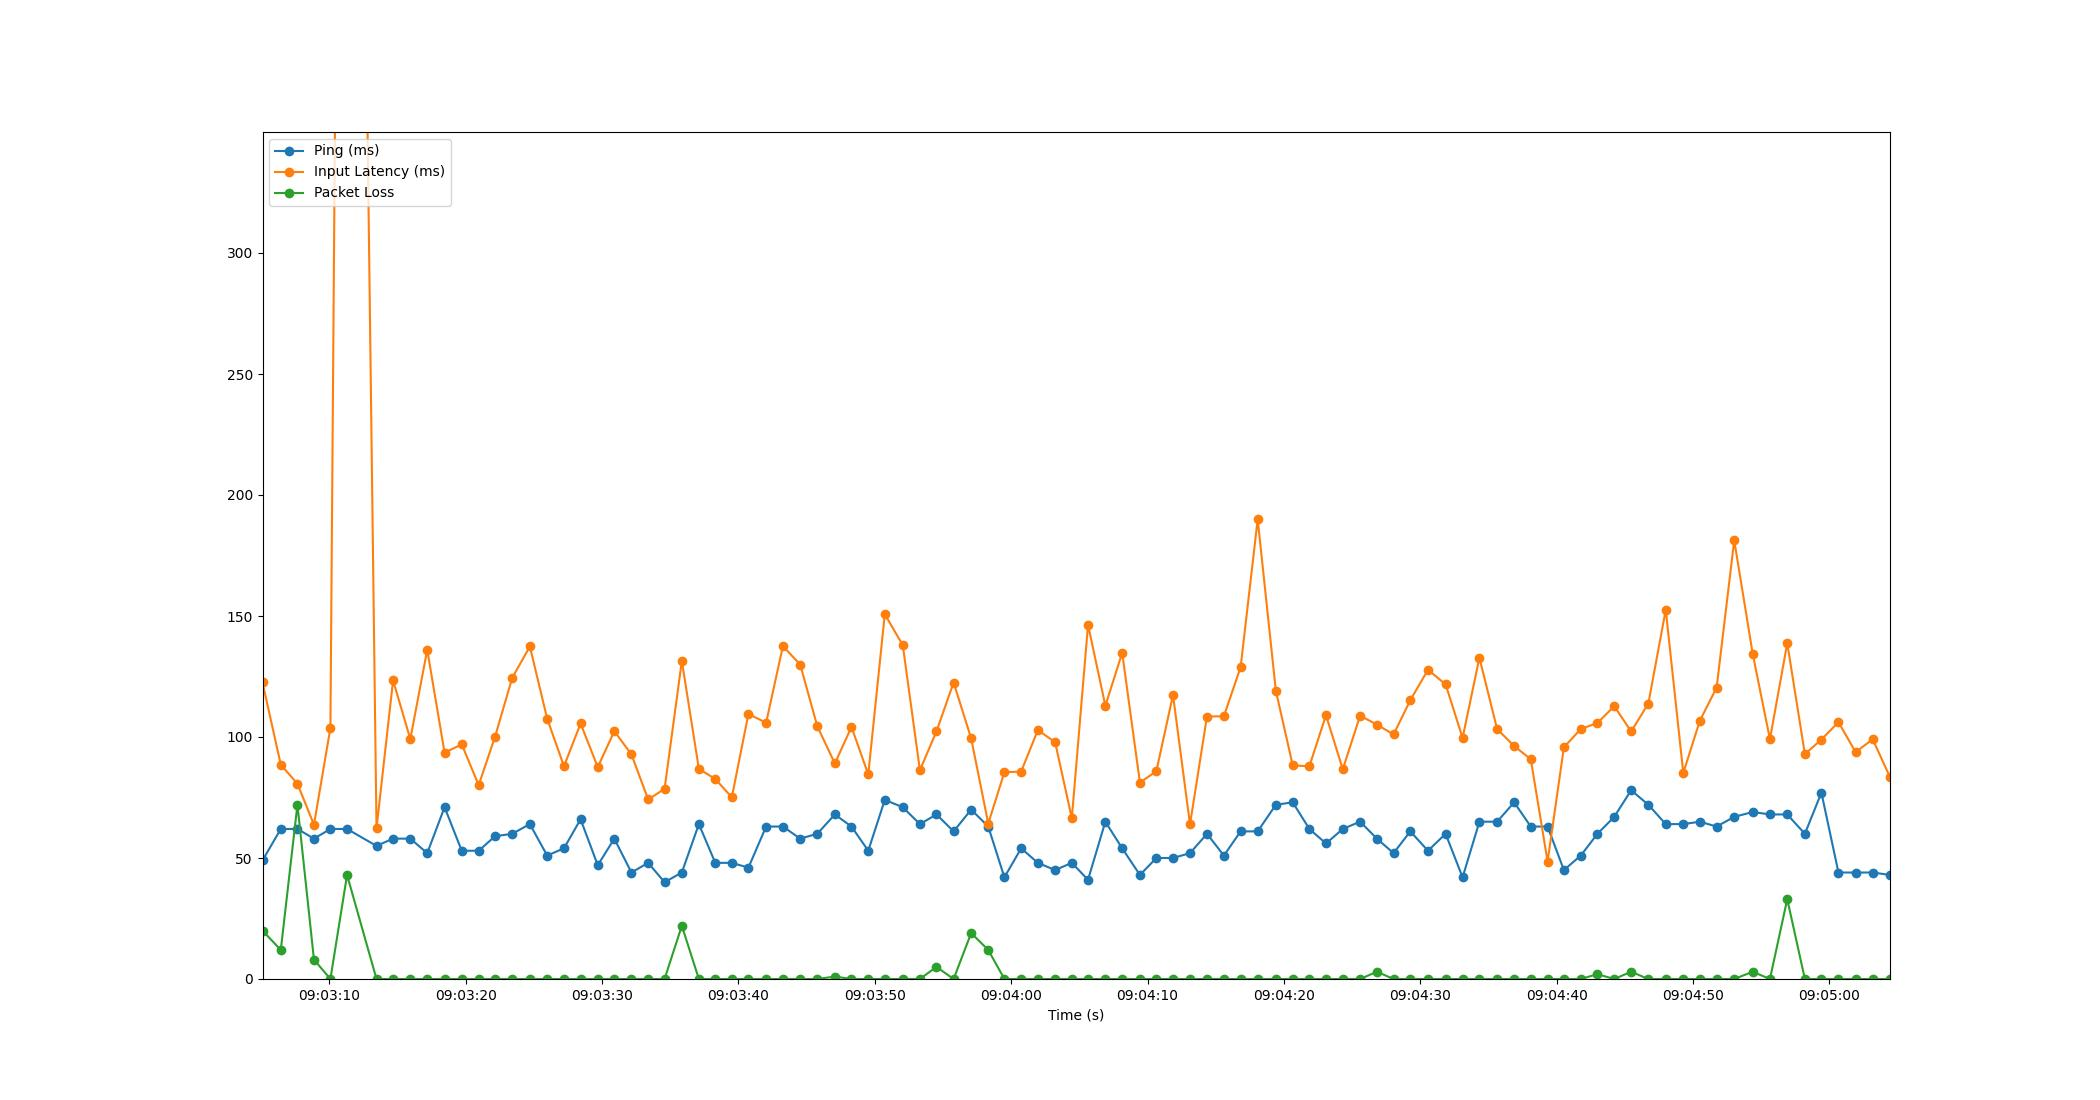

Values plotted in this chart, from the file beside it:
Time, Timestamp, Ping, Packet Loss, Input Latency
2.384185791015625e-06, 2023-07-12 09:03:05.092875, 49, 20, 122.5
1.342, 2023-07-12 09:03:06.434505, 62, 12, 88.55
2.562, 2023-07-12 09:03:07.654523, 62, 72, 80.69
3.774, 2023-07-12 09:03:08.867065, 58, 8, 63.75
4.981, 2023-07-12 09:03:10.073427, 62, 0, 103.8
6.202, 2023-07-12 09:03:11.294491, 62, 43, 1011
8.361, 2023-07-12 09:03:13.453668, 55, 0, 62.25
9.576, 2023-07-12 09:03:14.668890, 58, 0, 123.4
10.84, 2023-07-12 09:03:15.933480, 58, 0, 99.14
12.08, 2023-07-12 09:03:17.173630, 52, 0, 136
13.35, 2023-07-12 09:03:18.446098, 71, 0, 93.51
14.61, 2023-07-12 09:03:19.704335, 53, 0, 96.97
15.85, 2023-07-12 09:03:20.946550, 53, 0, 80.09
17.06, 2023-07-12 09:03:22.149442, 59, 0, 100.2
18.31, 2023-07-12 09:03:23.405858, 60, 0, 124.4
19.61, 2023-07-12 09:03:24.699994, 64, 0, 137.4
20.88, 2023-07-12 09:03:25.969643, 51, 0, 107.6
22.11, 2023-07-12 09:03:27.202506, 54, 0, 87.9
23.33, 2023-07-12 09:03:28.419903, 66, 0, 105.6
24.59, 2023-07-12 09:03:29.681246, 47, 0, 87.53
25.8, 2023-07-12 09:03:30.892241, 58, 0, 102.4
27.06, 2023-07-12 09:03:32.150234, 44, 0, 92.82
28.28, 2023-07-12 09:03:33.373392, 48, 0, 74.21
29.49, 2023-07-12 09:03:34.579787, 40, 0, 78.55
30.75, 2023-07-12 09:03:35.845743, 44, 22, 131.4
32, 2023-07-12 09:03:37.095925, 64, 0, 86.86
33.21, 2023-07-12 09:03:38.298512, 48, 0, 82.64
34.42, 2023-07-12 09:03:39.511920, 48, 0, 75.07
35.64, 2023-07-12 09:03:40.728803, 46, 0, 109.5
36.93, 2023-07-12 09:03:42.026484, 63, 0, 105.9
38.17, 2023-07-12 09:03:43.258521, 63, 0, 137.6
39.43, 2023-07-12 09:03:44.526500, 58, 0, 129.9
40.69, 2023-07-12 09:03:45.778498, 60, 0, 104.5
41.97, 2023-07-12 09:03:47.066664, 68, 1, 89.05
43.19, 2023-07-12 09:03:48.287149, 63, 0, 104.2
44.42, 2023-07-12 09:03:49.516998, 53, 0, 84.54
45.64, 2023-07-12 09:03:50.729702, 74, 0, 150.7
46.96, 2023-07-12 09:03:52.048675, 71, 0, 138
48.21, 2023-07-12 09:03:53.304882, 64, 0, 86.28
49.43, 2023-07-12 09:03:54.521204, 68, 5, 102.3
50.68, 2023-07-12 09:03:55.776680, 61, 0, 122.5
51.97, 2023-07-12 09:03:57.065597, 70, 19, 99.39
53.23, 2023-07-12 09:03:58.317929, 63, 12, 64.23
54.41, 2023-07-12 09:03:59.502020, 42, 0, 85.47
55.64, 2023-07-12 09:04:00.728896, 54, 0, 85.69
56.86, 2023-07-12 09:04:01.956099, 48, 0, 102.8
58.13, 2023-07-12 09:04:03.220897, 45, 0, 97.88
59.35, 2023-07-12 09:04:04.446541, 48, 0, 66.45
60.54, 2023-07-12 09:04:05.634277, 41, 0, 146.3
61.81, 2023-07-12 09:04:06.905412, 65, 0, 112.9
63.05, 2023-07-12 09:04:08.139915, 54, 0, 134.8
64.35, 2023-07-12 09:04:09.440978, 43, 0, 81.15
65.55, 2023-07-12 09:04:10.646310, 50, 0, 85.89
66.77, 2023-07-12 09:04:11.866578, 50, 0, 117.4
68.02, 2023-07-12 09:04:13.113046, 52, 0, 63.88
69.27, 2023-07-12 09:04:14.358496, 60, 0, 108.5
70.51, 2023-07-12 09:04:15.598854, 51, 0, 108.6
71.73, 2023-07-12 09:04:16.826499, 61, 0, 128.9
72.98, 2023-07-12 09:04:18.076478, 61, 0, 189.9
74.32, 2023-07-12 09:04:19.408396, 72, 0, 119.1
... 36 more rows
